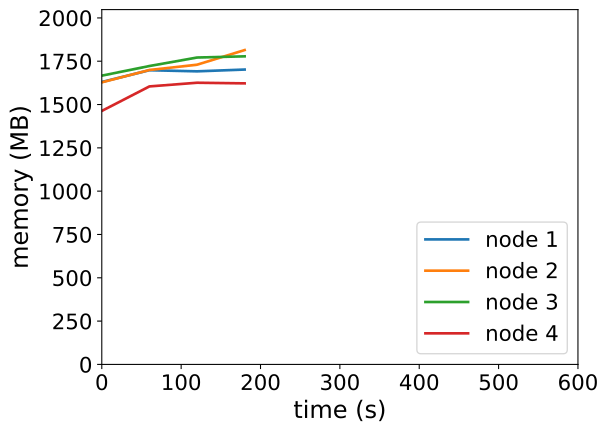

Source data for this figure (header and first rows):
timestamp, ppgcc-m02_pod_amount, ppgcc-m02_memory, ppgcc-m02_cpu, ppgcc-m03_pod_amount, ppgcc-m03_memory, ppgcc-m03_cpu, ppgcc-m04_pod_amount, ppgcc-m04_memory, ppgcc-m04_cpu, ppgcc-m05_pod_amount, ppgcc-m05_memory, ppgcc-m05_cpu
0, 10, 1669412, 1262940794, 10, 1667152, 1136381541, 10, 1706828, 1318662192, 10, 1498284, 738188533
60, 10, 1738844, 1276833531, 10, 1740280, 1164516811, 10, 1763720, 1256017960, 10, 1643088, 750465923
120, 10, 1732244, 1157146267, 10, 1771432, 1189769337, 10, 1813880, 1323149609, 10, 1664868, 731407833
180, 10, 1742804, 1196395245, 10, 1857988, 1241596513, 10, 1821004, 1290366646, 10, 1661172, 741682244
